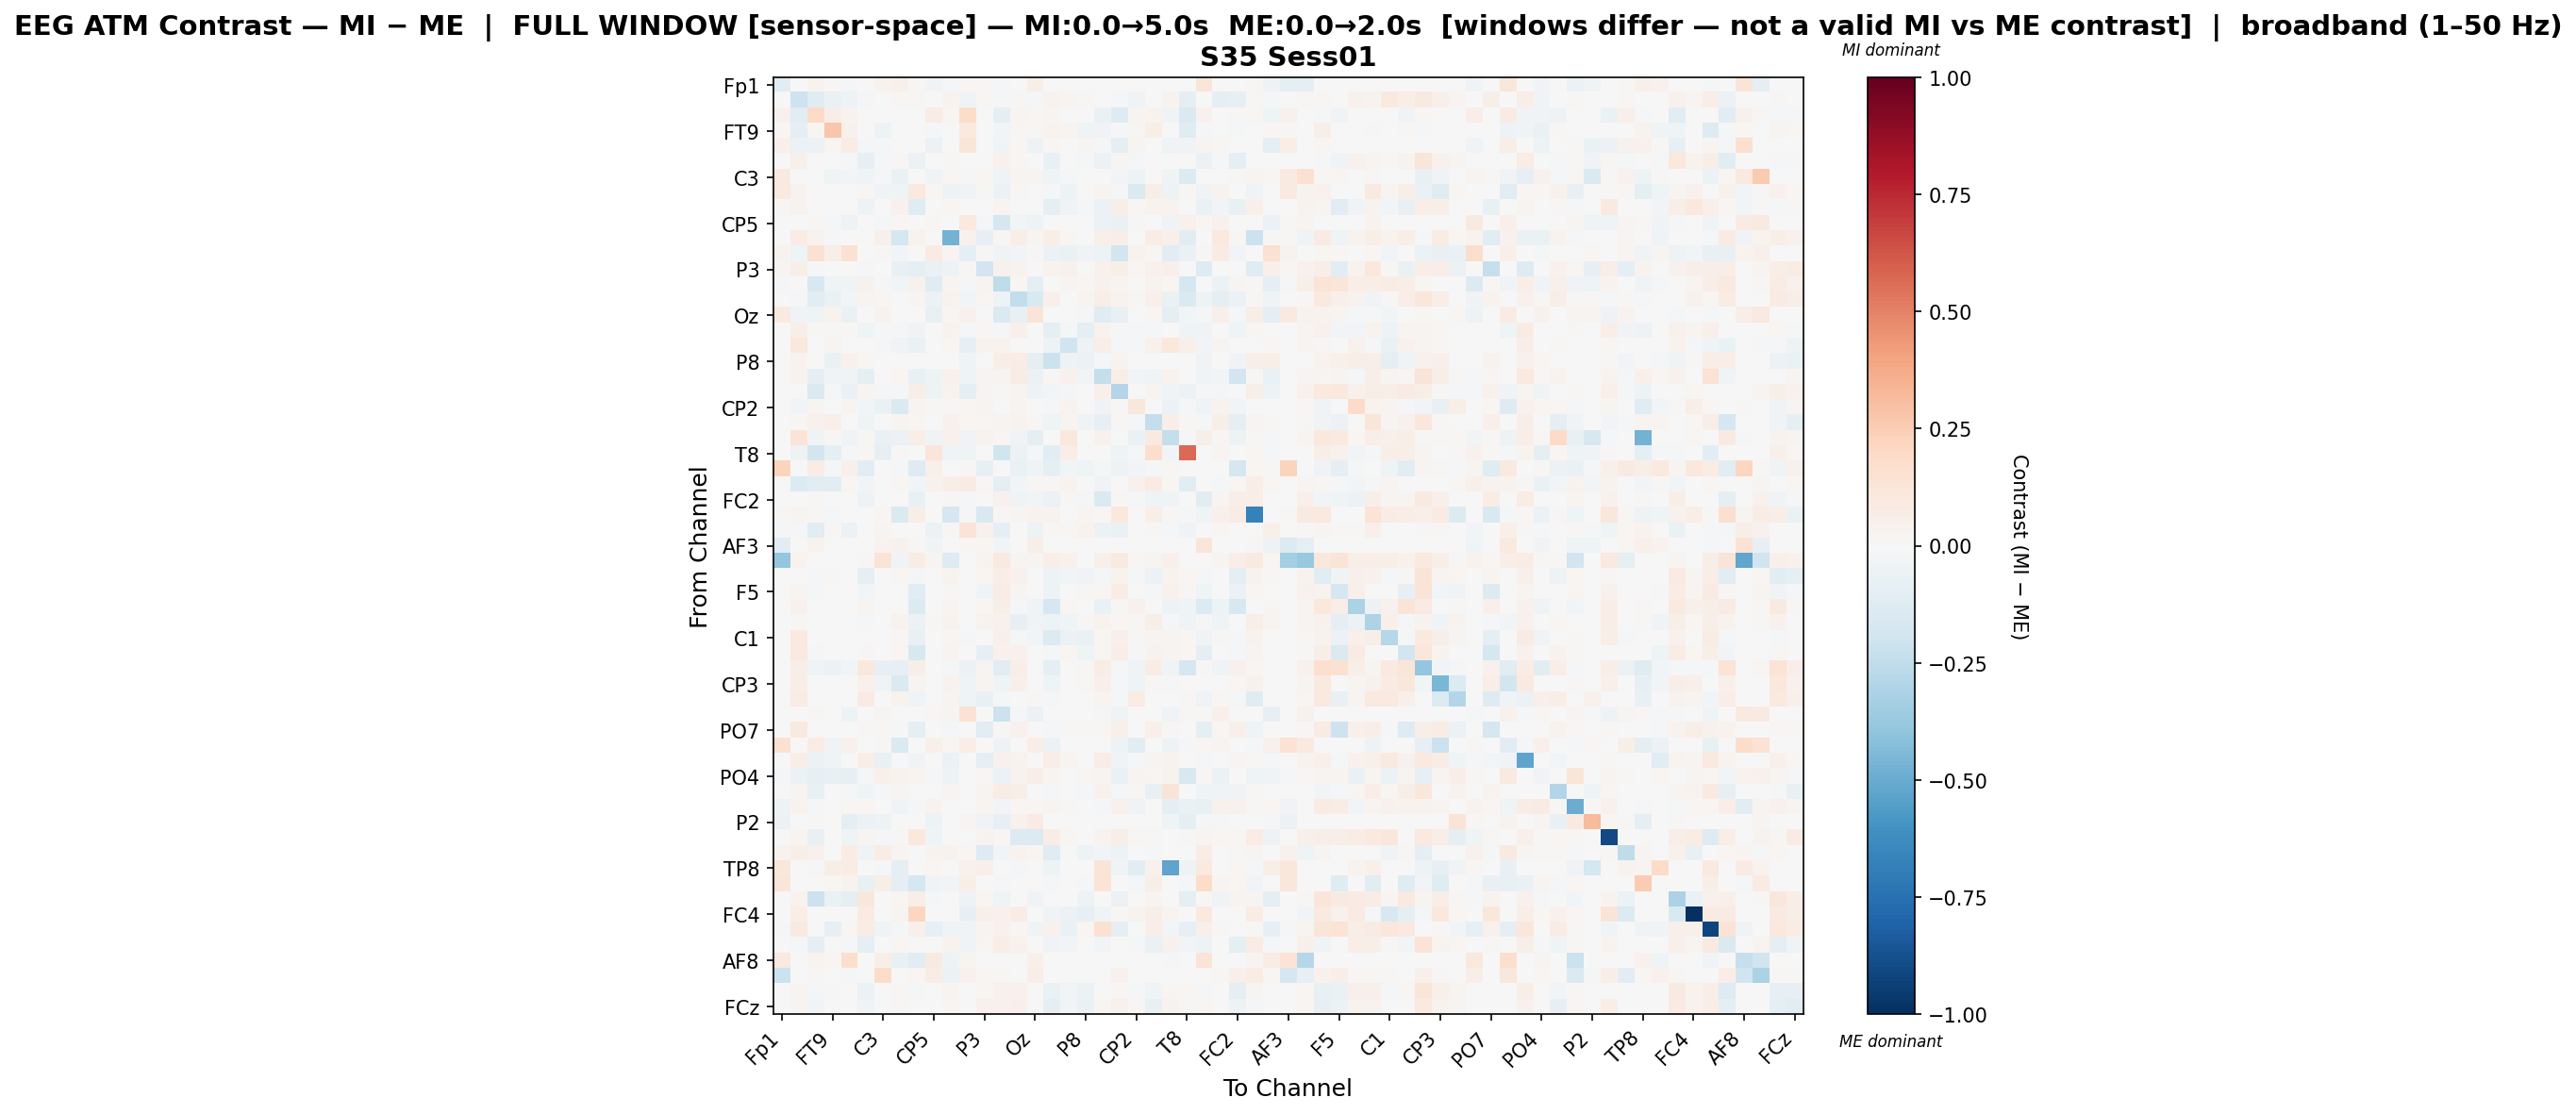

Data behind this chart, as committed beside it:
, Fp1, Fz, F7, FT9, FC5, FC1, C3, T7, TP9, CP5, CP1, Pz, P3, P7, O1, Oz, O2, P4, P8, TP10, CP6, CP2, Cz
Fp1, -0.1111, 0.0, 0.03369, 0.009409, -0.009331, 0.0, 0.03845, 0.04879, 0.01404, -0.03629, -0.01101, 0.02246, 0.01792, -0.02112, 0.0, 0.05833, 0.0, 0.0, 0.0, 0.0, 0.0, 0.0, 0.0
Fz, 0.0, -0.2059, -0.1188, -0.06288, -0.05137, -0.01012, 0.0004879, 0.01912, 0.02059, -0.002232, 0.03146, -0.03191, 0.02122, -0.01551, 0.01437, -0.01553, 0.03303, 0.02933, 0.00966, -0.005959, -0.01881, -0.03171, 0.005613
F7, 0.04257, -0.1027, 0.1994, 0.06378, 0.03659, 0.0, 0.0, 0.003218, 0.0, 0.07204, 0.01778, 0.1837, -0.005519, -0.08945, 0.02559, 0.0222, 0.02456, 0.0, 0.0, -0.06324, -0.1253, 0.02904, 0.03489
FT9, 0.01435, -0.08599, 0.02103, 0.2795, 0.04136, 0.0, -0.05009, 0.0, 0.0, -0.01286, -0.004444, 0.09402, 0.0, -0.02757, 0.01094, 0.01556, 0.03436, 0.0298, -0.04591, -0.03552, -0.009764, 0.01259, 0.05696
FC5, 0.05344, -0.06103, -0.05531, 0.01662, 0.07065, -0.0231, -0.007887, 0.0, 0.0, -0.05627, 0.0, 0.1209, 0.0, -0.04685, 0.02116, -0.05229, 0.01735, 0.0007883, 0.03071, -0.02148, -0.0881, 0.02385, 0.0002902
FC1, -0.0002764, 0.05028, 0.0, 0.0, -0.01955, -0.08368, -0.0188, 0.0109, -0.05528, 0.0, 0.01179, 0.0, -0.004622, 0.04079, 0.02299, 0.0, -0.07324, -0.003982, -0.008806, -0.05789, 0.02907, -0.01967, -0.006471
C3, 0.08932, 0.001648, -0.0006014, -0.0404, -0.03105, -0.0413, -0.008042, -0.06452, 0.0006593, -0.03395, 0.02166, 0.01094, 0.02303, -0.04399, 0.02459, 0.02468, -0.04027, -0.01666, 0.0, 0.002036, -0.02505, -0.05164, 0.0
T7, 0.09729, 0.03842, 0.005348, 0.0, 0.0, 0.02268, -0.03872, -0.04636, 0.09685, 0.02045, -0.05099, -0.03257, 0.01237, -0.05476, 0.01016, 0.0, -0.01121, -0.05374, 0.003461, 0.02719, -0.01436, -0.1481, 0.05518
TP9, 0.007863, 0.0358, 0.0, 0.0, 0.0, -0.05247, 0.0002441, 0.04163, -0.1207, 0.0, 0.01777, 0.0, -0.006903, 0.03111, 0.006714, 0.0, -0.09222, -0.03782, -0.02096, -0.05477, 0.06053, 0.01015, 0.03686
CP5, 0.00475, -0.001465, 0.01046, -0.01313, -0.05178, 0.0, -0.007822, 0.01679, 0.0, 0.01402, 0.0, 0.09858, -0.0173, -0.1704, -0.02361, -0.05409, 0.0, 0.0, 0.003406, -0.05595, -0.06388, 0.009713, 0.0
CP1, -0.0003327, 0.0757, 0.03198, -0.008074, 0.0, 0.005103, 0.05119, -0.1779, 0.03187, 0.0, -0.472, 0.04582, -0.07912, 0.02241, 0.0663, 0.02484, 0.05514, 0.02257, 0.0, 0.05084, 0.05821, -0.003067, 0.07328
Pz, 0.03214, -0.04595, 0.1541, 0.0567, 0.1496, 0.0, 0.0096, -0.02445, 0.0, 0.07816, 0.03111, -0.09273, 0.0131, -0.03151, -0.02786, 0.01092, -0.06115, -0.06478, -0.03678, -0.05207, -0.1847, 0.03394, 0.01928
P3, 0.02429, 0.05889, -0.01187, 0.0, 0.0, -0.02191, 0.003293, -0.07475, -0.08785, -0.0646, -0.05168, 0.01394, -0.1911, 0.04426, 0.03147, 0.0, 0.03842, 0.03961, 0.0, 0.04422, 0.05808, 0.02324, 0.04619
P7, -0.01056, 0.004896, -0.1605, -0.04418, -0.03409, 0.04621, -0.0223, -0.02777, 0.04166, -0.1177, 0.02498, -0.02168, 0.02896, -0.254, 0.01574, -0.08835, 0.002041, 0.02451, 0.01992, 0.03953, 0.02857, 0.006891, 0.03556
O1, 0.0, -0.02084, -0.1121, -0.06898, -0.02659, 0.03011, 0.01897, 0.007385, 0.02493, -0.05584, 0.03719, -0.02865, 0.01797, -0.05418, -0.2459, -0.1562, 0.0539, -9.715899781663346e-05, 0.0249, 0.06805, 0.03744, 0.01477, 0.04897
Oz, 0.08885, -0.03139, -0.04136, 0.03852, -0.06738, 0.0, 0.03357, 0.0, 0.0, -0.07302, 0.02007, 0.04, 0.0, -0.1484, -0.07129, 0.1265, 0.0, 0.0, -0.02168, -0.1229, -0.07397, 0.0, 0.01885
O2, -0.000234, 0.0567, 0.01521, 0.01533, 0.009456, -0.04489, -0.02114, -0.007939, -0.03291, 0.0, 0.03195, -0.02282, 0.0166, -0.008284, 0.05277, 0.0, -0.08955, -0.01378, -0.09557, 0.03569, -0.009955, -0.008911, -0.01208
P4, 0.0001016, 0.107, 0.0, 0.0274, 0.0004059, -0.003777, -0.00915, -0.0382, -0.06761, 0.0, 0.02102, -0.08235, 0.032, 0.03383, -0.003111, 0.0, -0.05405, -0.2027, -0.04902, 0.06731, -0.0181, -0.01945, 0.04446
P8, 0.0, 0.03755, 0.0, -0.06508, 0.04686, 0.02108, 0.0, 0.002741, 0.0006119, 0.004873, 0.0, -0.04351, 0.0, 0.06214, 0.07176, -0.08665, -0.2112, -0.04931, -0.05664, -0.01828, 0.03338, 0.0, -0.0006427
TP10, -0.0003782, 0.03806, -0.09289, -0.03589, -0.0356, -0.08854, 0.001038, 0.0211, -0.07707, -0.05306, 0.04013, -0.04517, 0.02402, 0.02605, 0.07433, -0.06245, 0.01168, 0.04059, -0.02977, -0.2392, 0.05803, -0.02655, -0.03609
CP6, 0.0, 0.004626, -0.1469, -0.01652, -0.06783, 0.02827, -0.01402, -0.01383, 0.05686, -0.04948, 0.03211, -0.09425, 0.02365, 0.009145, 0.02942, -0.05029, -0.02703, -0.0151, -0.001102, 0.04725, -0.2919, 0.001353, 0.02874
CP2, 0.0, -0.0304, 0.03092, -0.0002609, 0.03105, -0.02982, -0.06266, -0.145, 0.02748, 0.01414, 0.007867, 0.01721, 0.02458, -0.006236, 0.02933, 0.0, -0.02019, 0.03508, 0.0, -0.03225, 0.01024, 0.1158, -3.4099267105783414e-05
Cz, -0.0003459, 0.02283, 0.0409, 0.04986, 0.001527, -0.04658, 0.0, 0.02784, 0.02289, 0.0, 0.03938, 0.02084, 0.01598, 0.03, 0.03826, 0.01539, -0.04623, 0.0299, -0.03397, -0.0834, 0.02235, -0.0191, -0.2373
C4, 0.004513, 0.1256, -0.0353, 0.01406, -0.03363, 0.01027, -0.06433, -0.05747, 0.06555, -0.03336, 0.03948, -0.03846, 0.03486, 0.02078, -0.03569, -0.08998, 0.005602, 0.1086, 0.006343, 0.04457, 0.001083, -0.06858, 0.09271
T8, 0.0, -0.04979, -0.1814, -0.08765, -0.02096, 0.02158, -0.08546, 0.01202, 0.000783, 0.1187, -0.04448, -0.04668, 0.0, -0.1979, -0.06222, -0.008932, -0.1031, 0.06261, 0.001631, 0.0, -0.03937, -0.01626, 0.1732
FT10, 0.2231, -0.007732, 0.07533, -0.01964, 0.05094, -0.1075, 0.00518, -0.01848, -0.1255, 0.04813, 0.0, 0.009455, -0.08266, 0.0, -0.06691, -0.03256, -0.09117, -0.02814, -0.04229, -0.02338, -0.04907, -0.02366, -0.01447
FC6, 0.0, -0.1402, -0.1054, -0.1016, 0.01638, -0.03012, 0.00285, 0.0195, -0.03096, 0.03986, 0.0585, 0.08204, 0.01415, -0.09995, -0.03062, 0.02322, 0.009166, 0.03185, 0.0, -0.03244, -0.004843, 0.03938, 0.07833
FC2, -0.000354, 0.002479, 0.01136, -0.004149, 0.007091, -0.05156, 0.007394, 0.0, -0.07691, 0.0, 0.008762, -0.01023, 0.00013, 0.04309, -0.0321, -0.03124, -0.05483, 0.01043, -0.01187, -0.1476, 0.009815, -0.01824, -0.04015
F8, 0.01516, 0.02411, 0.01232, -0.009307, 0.0, -0.003056, 0.02226, -0.1435, 0.06108, 0.003489, -0.1667, -0.01, -0.151, 0.008547, 0.02463, 0.03649, 0.03256, 0.0, 0.02992, 0.01201, 0.102, -0.005716, 0.05602
AF7, -0.009018, -0.01233, -0.11, 0.008874, -0.05702, 0.0, 0.0305, 0.0, 0.004109, -0.05721, 0.01006, 0.1259, 0.04364, -0.08944, 0.00533, -0.05424, 0.0133, 0.02309, 0.03321, -0.05527, -0.06418, 0.0, 0.009737
AF3, -0.1099, 0.0, 0.03386, -0.001322, -0.006185, 0.0, 0.03694, 0.046, 0.0126, -0.03553, -0.00103, 0.02316, 0.0164, -0.02578, 0.0, 0.05914, 0.0, 0.0, 0.0, 0.0, 0.0, 0.0, 0.0
AFz, -0.3851, 0.03211, 0.0, 0.0, 0.0, 0.008428, 0.1328, -0.03191, 0.07651, 0.0238, -0.1324, 0.0, 0.0372, 0.09852, 0.02848, 0.02441, 0.06882, 0.04127, 0.001162, 0.05347, 0.08875, 0.01453, 0.02514
F1, -0.0003675, 0.003045, -0.01898, 0.01505, 0.006097, -0.09018, 0.002961, 0.01794, -0.0184, 0.0, 0.03344, 0.006284, 0.01902, 0.06832, 0.04335, 0.00754, -0.05328, -0.02368, -0.03311, -0.01372, 0.03534, -0.01878, -0.06184
F5, 0.0, 0.02845, -0.02075, 0.0, 0.001884, -0.02955, 0.006606, -0.004546, -0.1162, 0.0, 0.01472, 0.002257, -0.03638, 0.07224, 0.03045, 0.006497, -0.0472, -0.006117, 0.007923, 0.02103, 0.07486, -0.0005597, -0.01316
FT7, 0.0, 0.04547, -0.003531, 0.0, 0.002242, 0.02921, 0.002935, 0.004783, -0.1329, 0.0, 0.02404, 0.0, 0.01855, 0.05562, -0.01625, -0.04301, -0.1659, 0.02146, 0.0001043, -0.06397, 0.01109, 0.04389, -0.001714
FC3, 0.0, 0.0137, 0.001842, 0.003245, 0.0, -0.01894, 0.006412, 0.03894, -0.05867, 0.01219, 0.03238, 0.007137, 0.03617, 0.04585, -0.08009, -0.0328, -0.04849, -0.04165, 0.01295, 0.03575, 0.01589, 0.0123, 0.05588
C1, 0.0, 0.09618, 0.0, 0.001421, 0.002582, -0.005393, 0.0003489, 0.01323, -0.07579, 0.0, 0.01763, -0.01978, 0.002573, 0.0477, -0.01485, -0.02876, -0.135, -0.05864, -0.06467, 0.01661, 0.05468, 0.009105, 0.02792
C5, -0.0004859, 0.1013, -0.02218, 0.001697, 0.0, 0.01014, 0.0, 0.02324, -0.1624, 0.0, 0.02535, 0.0, -0.08156, 0.03924, 0.04115, 0.0, -0.0217, 0.02161, -0.04512, 0.01922, 0.06481, -0.009321, 0.03219
TP7, 0.0, 0.06214, -0.04113, -0.06216, -0.0297, 0.1029, -0.08158, -0.08424, 0.06016, 0.0, -0.01967, -0.06043, 0.02516, -0.1116, 0.06507, -0.006401, -0.09138, -0.003596, 0.008692, 0.077, -0.02063, -0.03377, 0.07507
CP3, 0.0, 0.06791, 0.0, 0.0, 0.0, 0.04571, -0.03683, -0.1472, 0.03036, 0.0, 0.03288, -0.04585, 0.03039, -0.04669, 0.05309, -0.0004326, -0.0438, 0.002128, 0.01492, 0.04716, -0.02099, -0.03989, 0.009671
P1, 0.002151, 0.07765, 0.0, 0.002151, 0.0, 0.07923, 0.0, 0.03193, -0.04179, 0.0, 0.02567, -0.04392, -0.07332, -0.01222, 0.007432, 0.01154, -0.01173, 0.005306, 0.0, 0.02868, -0.01155, 0.07443, 0.0005944
P5, 0.001407, 0.0, 0.00927, 0.004353, -0.05184, 0.0, 0.02697, 0.0, 0.0, 0.01917, 0.02767, 0.1451, 0.0, -0.215, -0.01698, -0.06185, 0.0, 0.0, 0.0, -0.01283, -0.03149, 0.0, 0.0
PO7, -0.0004136, 0.0883, 0.0, 0.0, 0.0, 0.01273, 0.0102, -0.008375, -0.09759, 0.0, -0.01673, 0.0, -0.1171, 0.009006, 0.03983, 0.002649, -0.01594, 0.01293, 0.00943, 0.01667, 0.05078, 0.007457, 0.05289
PO3, 0.1512, 0.0, 0.07684, -0.032, 0.0457, 0.0, 0.01104, -0.1474, 0.0, 0.04691, 0.02291, 0.06473, 0.0, -0.05188, -0.00626, 0.06374, -0.06003, 0.0, 0.0, 0.0, -0.05234, -0.1082, 0.0
POz, 0.0, 0.06821, -0.06005, -0.0425, 0.0002781, 0.07019, -0.07735, -0.007443, -0.0329, 0.002218, -0.06212, 0.0, -0.09882, 0.04138, 0.03465, 0.0, 0.06597, 0.02689, 0.003407, 0.07389, -0.03267, -0.02143, 0.029
PO4, -0.01283, -0.0567, -0.08529, -0.07236, -0.08551, -0.008639, 0.05173, 0.03502, 0.02504, -0.01429, -0.04804, 0.00744, 0.01919, -0.05499, 0.03297, 0.059, 0.02622, 0.005283, 0.01573, 0.0272, -0.06713, 0.02857, 0.02094
PO8, 0.0, 0.02752, -0.0734, 0.002342, -0.01552, -0.03911, -0.01714, 0.02677, -0.00368, 0.0, 0.02674, -0.0004757, 0.02808, 0.07101, 0.05507, 0.0, -0.01404, 0.001998, -0.01403, 0.04348, -0.01948, 0.008654, -0.07193
P6, -0.04893, 0.03903, -0.01071, 0.001443, 0.01574, 0.02028, 0.007603, -0.03837, -0.01768, 0.03482, -0.006987, -0.002883, 0.02481, -0.03116, 0.01974, 0.01834, 0.02481, 0.01033, 0.001443, -0.01055, 0.03997, -0.03179, -0.007188
P2, -0.05805, 0.0007104, 0.008998, 0.0, -0.09794, -0.05997, -0.05404, 0.0, 0.0, -0.05121, 0.0, 0.02865, -0.03503, -0.08495, 0.04485, 0.08529, 0.0, 0.0, 0.0, 0.0, 0.002131, 0.0, 0.0
CPz, 0.0, 0.03055, -0.0723, 0.0, -0.04404, 0.0311, -0.0222, 0.01362, 0.1078, -0.04299, 0.005801, 0.0, 0.03879, 0.01736, -0.1355, -0.1356, 0.07057, 0.01595, 0.004634, 0.0355, 0.05799, 0.01499, 0.01008
CP4, 0.03355, 0.06026, 0.04316, 0.0, 0.07101, -0.03448, 0.07553, 0.02404, 0.0, 0.0367, 0.0326, 0.02099, -0.1315, -0.02564, 0.03176, 0.01784, -0.1226, -0.001019, -0.0496, -0.02701, -0.04918, 0.0, -0.009509
TP8, 0.1107, 0.0, -0.01207, 0.05606, 0.07276, 0.0, -0.01649, -0.08662, 0.0, 0.02102, 0.0, 0.04564, 0.04854, -0.004332, -0.01049, -0.006146, -0.05057, 0.0, 0.0, 0.1258, -0.04344, -0.107, 0.04331
C6, 0.1235, 0.0, 0.0, 0.02225, 0.03208, -0.07375, 0.06048, -0.09314, -0.1773, -0.03626, -0.02615, 0.05919, 0.0, -0.01923, 0.0, 0.0, -0.01202, 0.0, -0.008065, 0.1374, 0.0, -0.02202, 0.06
C2, 0.0, 0.03795, -0.2126, -0.0629, -0.09435, 0.1128, 0.0007566, 0.01633, 0.06521, -0.02336, -0.006709, -0.05109, 0.01877, -0.04303, 0.001409, -0.03679, 0.007341, 0.002471, -0.05058, 0.003273, -0.05745, 0.006004, 0.02794
FC4, 0.0, 0.06301, 0.0, 0.0, 0.005594, 0.07948, 0.0, 0.0268, 0.2165, 0.004156, 0.0, -0.08326, 0.05333, 0.04097, 0.07572, 0.0, -0.03494, -0.05917, -0.08145, -0.04007, 0.01291, 0.03283, 0.05675
FT8, -0.01819, 0.09196, -0.004134, -0.0796, 0.01809, 0.07792, -0.04559, -0.02021, 0.05458, -0.08407, -0.04244, -0.03604, 0.03059, 0.04208, 0.01615, -0.03149, 0.0426, -0.0665, 0.02222, 0.1509, -0.09191, 0.0006625, 0.07004
F6, -0.0002238, -0.01674, -0.08625, -0.00617, -0.008481, -0.09664, 0.007192, 0.01834, 0.005928, 0.0, 0.03396, -0.04373, 0.02068, 0.06691, 0.04095, 0.001084, -0.03453, -0.02908, 0.001095, -0.02774, -0.006314, -0.00956, -0.06444
AF8, 0.1006, 0.0, 0.03569, 0.0206, 0.1749, 0.0, 0.05564, -0.07162, -0.1115, 0.08742, -0.04757, 0.02373, 0.0, 0.0, 0.0, 0.04972, 0.0, 0.0, 0.0, 0.0, 0.0, 0.004681, 0.0
AF4, -0.2121, 0.0, 0.01098, 0.0, -0.008542, 0.0, 0.1844, 0.005229, 0.02199, 0.07132, -0.05476, 0.04373, 0.01845, 0.01105, 0.0001538, 0.07031, 0.006921, -0.00572, 0.00193, 0.0, 0.04352, 0.0, 0.0
F2, -0.0004205, 0.02606, -0.01693, 0.008059, 0.002587, -0.05845, 0.0, 0.01868, -0.02223, 0.0, 0.0262, 0.002168, 0.02024, 0.04461, 0.04684, 0.0, -0.06727, -0.02546, -0.06131, 0.001622, 0.02219, -0.01386, -0.04042
... 1 more rows
